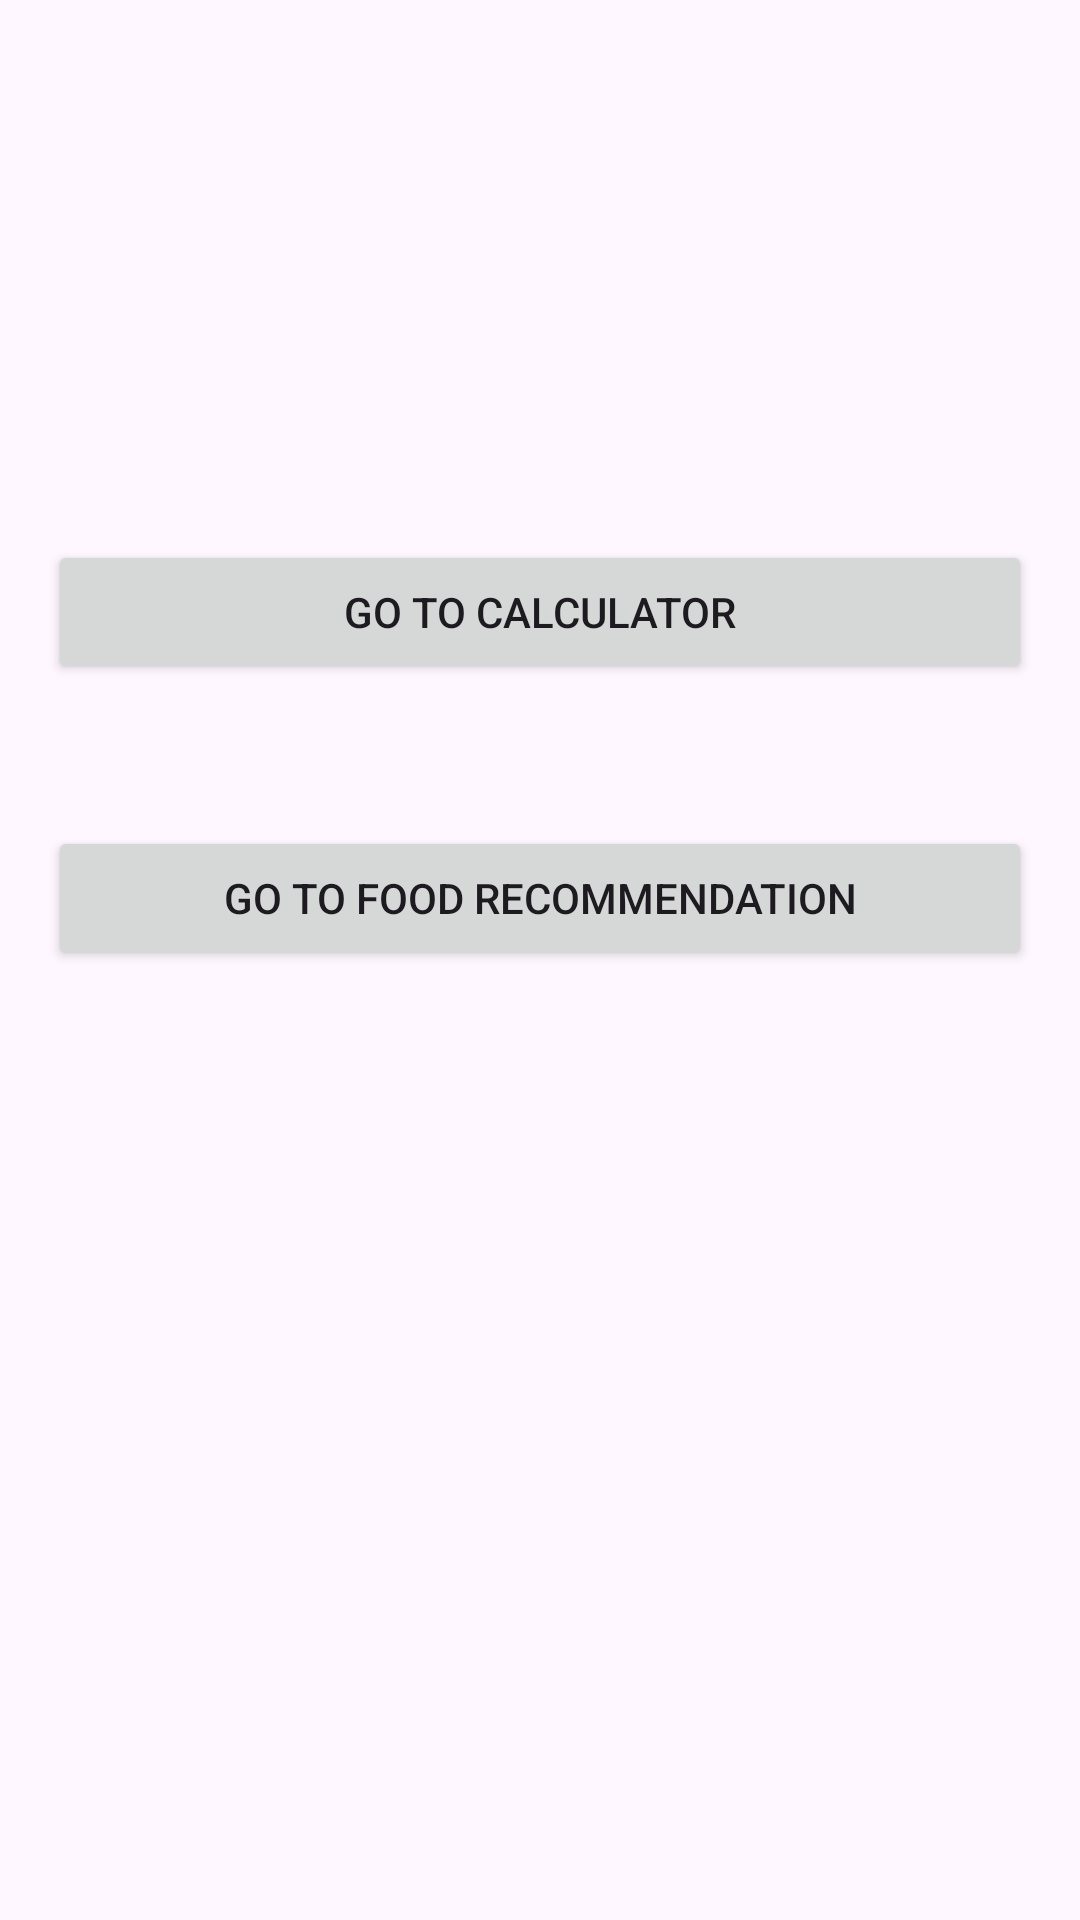

This screen was rendered from an Android layout file. Write that file and the resources it references.
<!-- AndroidManifest.xml: application theme Theme.Q3 -->
<!-- res/layout/activity_main.xml -->
<?xml version="1.0" encoding="utf-8"?>
<androidx.constraintlayout.widget.ConstraintLayout xmlns:android="http://schemas.android.com/apk/res/android"
    xmlns:app="http://schemas.android.com/apk/res-auto"
    xmlns:tools="http://schemas.android.com/tools"
    android:layout_width="match_parent"
android:layout_height="match_parent"
android:orientation="vertical"
android:padding="16dp">

    <Button
        android:id="@+id/goToCalculatorButton"
        android:layout_width="match_parent"
        android:layout_height="wrap_content"
        android:text="Go to Calculator"
        app:layout_constraintBottom_toBottomOf="parent"
        app:layout_constraintEnd_toEndOf="parent"
        app:layout_constraintHorizontal_bias="0.0"
        app:layout_constraintStart_toStartOf="parent"
        app:layout_constraintTop_toTopOf="parent"
        app:layout_constraintVertical_bias="0.293" />

    <Button
        android:id="@+id/goToFoodRecommendationButton"
        android:layout_width="match_parent"
        android:layout_height="wrap_content"
        android:text="Go to Food Recommendation"
        app:layout_constraintBottom_toBottomOf="parent"
        app:layout_constraintEnd_toEndOf="parent"
        app:layout_constraintHorizontal_bias="0.0"
        app:layout_constraintStart_toStartOf="parent"
        app:layout_constraintTop_toTopOf="parent"
        app:layout_constraintVertical_bias="0.463" />

</androidx.constraintlayout.widget.ConstraintLayout>
<!-- resources referenced by this layout -->
<resources>
  <style name="Theme.Q3" parent="Base.Theme.Q3" />
  <style name="Base.Theme.Q3" parent="Theme.Material3.Light">
          
          
      </style>
</resources>
